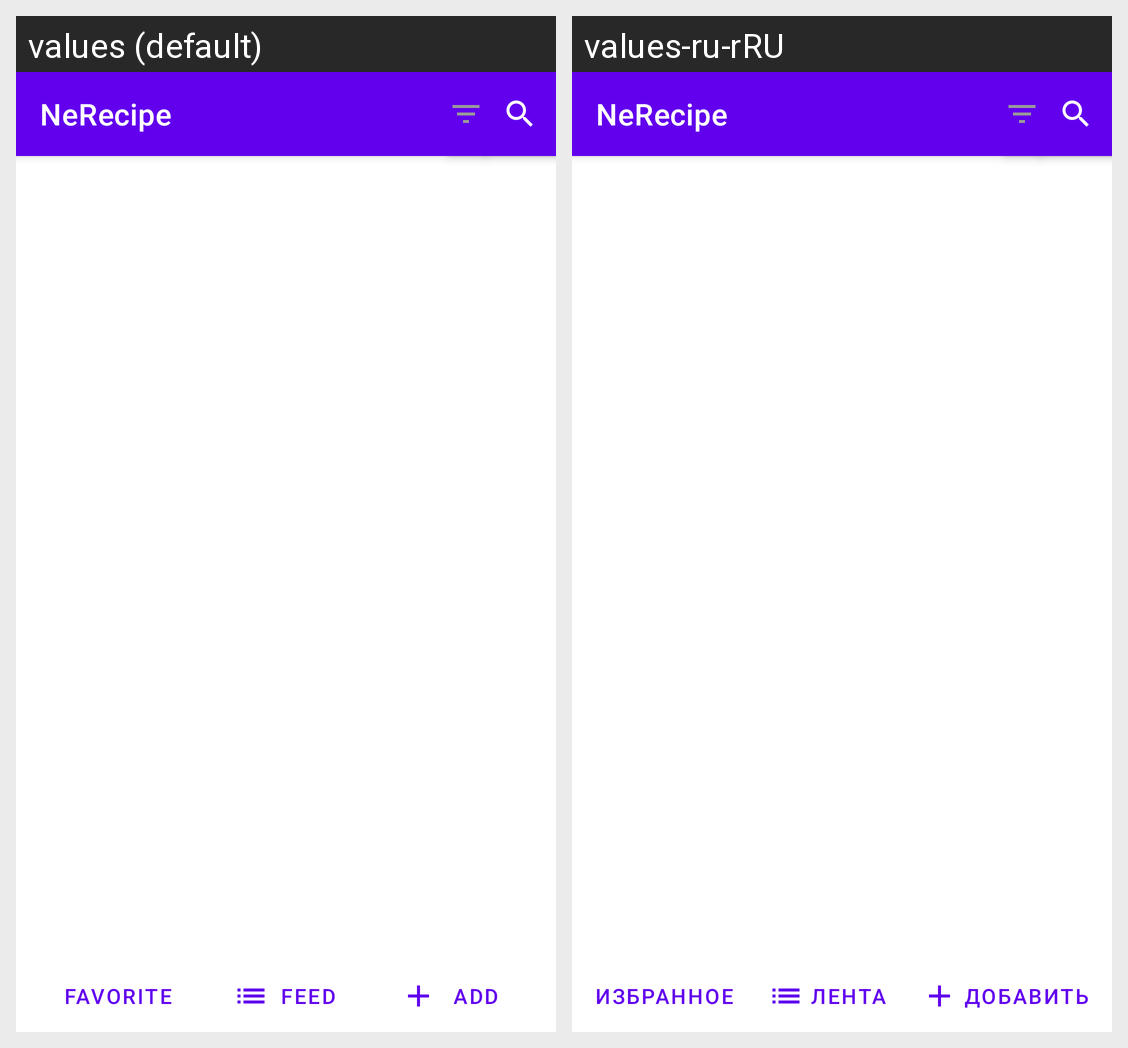

The Android screen above is rendered under two locales of the same app. Produce the string resources it draws, with the default and per-locale values.
Android screen res/layout/fragment_feed.xml rendered under 2 locales, left to right: values (default), values-ru-rRU. Device: Nexus 5 (rendered at 1080×1920; each locale shown at half size, 540×960, under a caption strip naming it); theme Theme.NeRecipe.
Strings drawn on this screen, with the default value and each locale's value (text and hints the layout hard-codes, and strings that could not be matched under every locale, appear in the picture but are not listed):

app_name
  values: NeRecipe
  values-ru-rRU: NeRecipe

add_recipe
  values: Add
  values-ru-rRU: Добавить

my_favorite
  values: Favorite
  values-ru-rRU: Избранное

feed
  values: Feed
  values-ru-rRU: Лента
